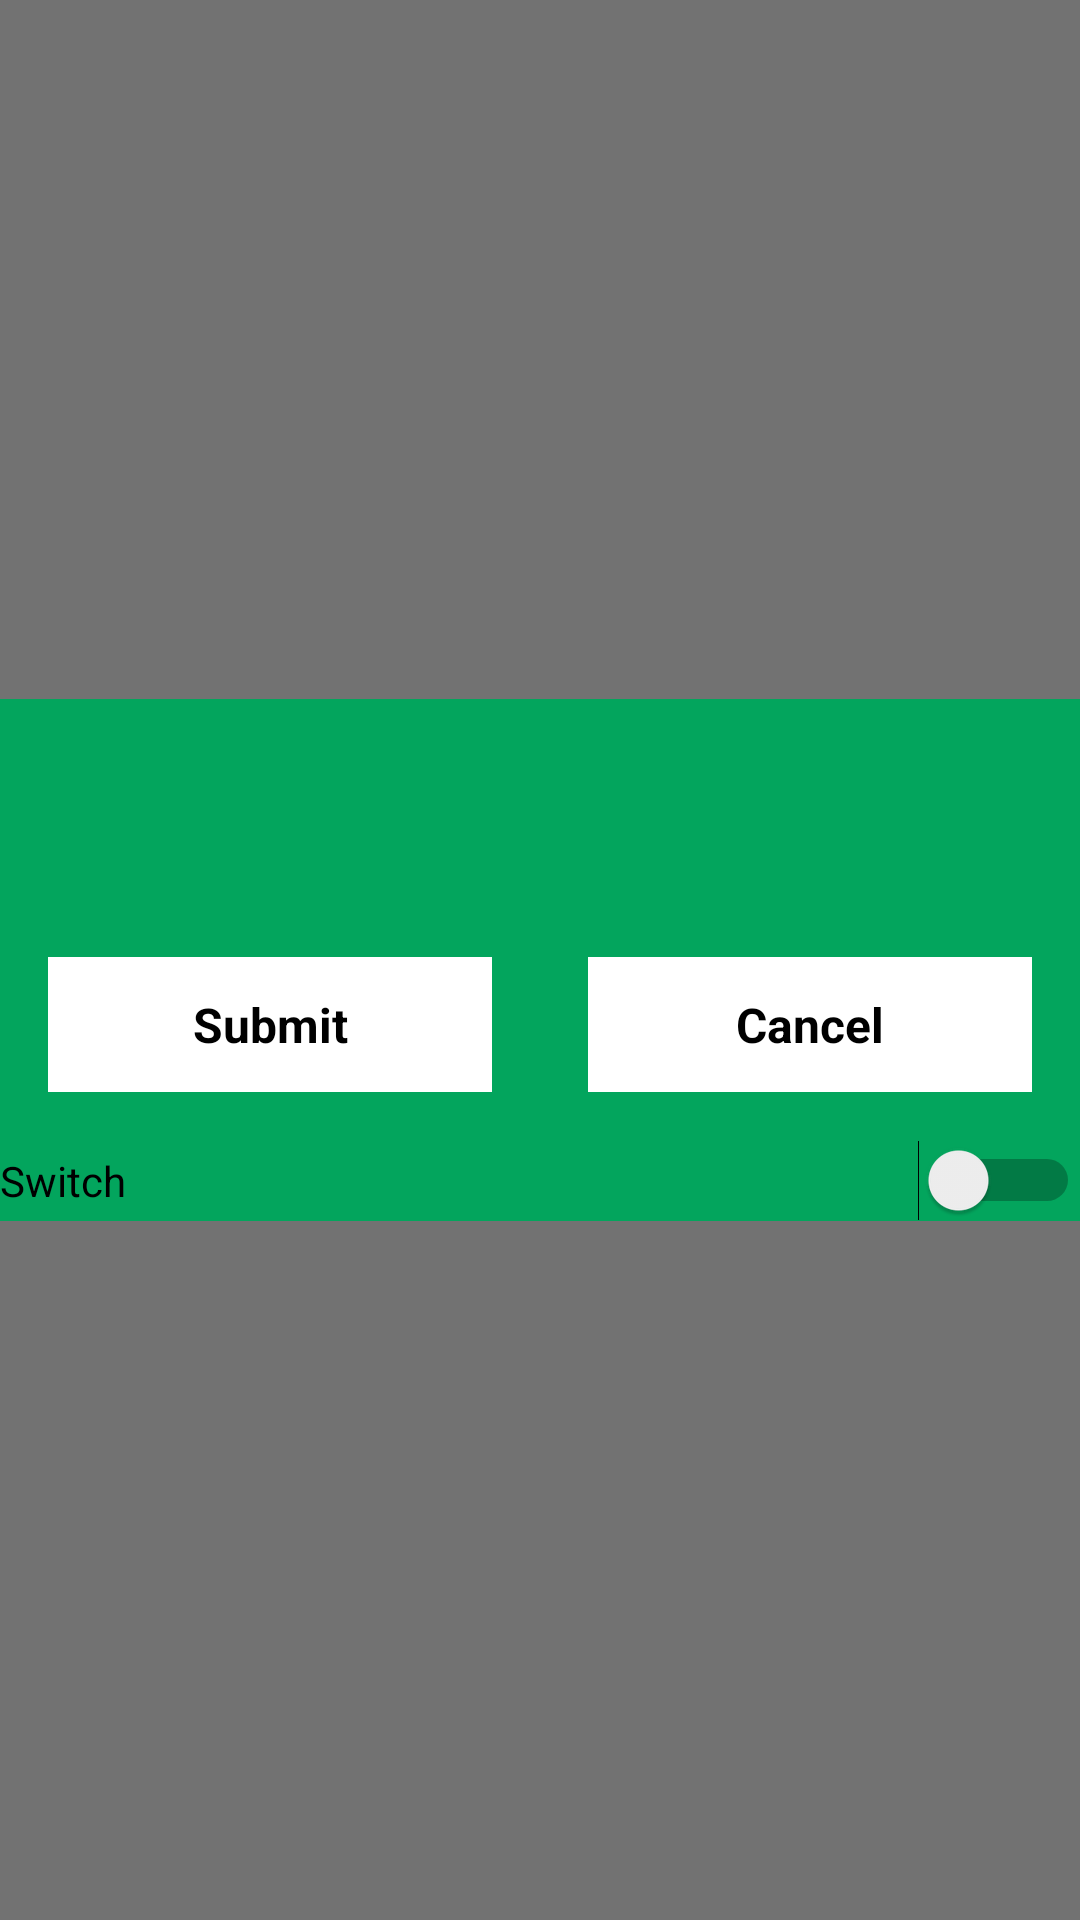

This screen was rendered from an Android layout file. Write that file and the resources it references.
<!-- AndroidManifest.xml: application theme Theme.Paridhan -->
<!-- res/layout/alert_ok.xml -->
<RelativeLayout xmlns:android="http://schemas.android.com/apk/res/android"
    android:layout_width="match_parent"
    android:layout_height="match_parent"
    xmlns:app="http://schemas.android.com/apk/res-auto"
    android:background="@color/transparent">

    <LinearLayout
        android:layout_width="match_parent"
        android:layout_height="wrap_content"
        android:layout_centerHorizontal="true"
        android:layout_centerVertical="true"
        android:gravity="center"
        android:background="@color/purple_500"
        android:orientation="vertical">

        <TextView
            android:id="@+id/tvMessage"
            android:layout_width="match_parent"
            android:layout_height="wrap_content"
            android:background="@color/purple_500"
            android:gravity="center"
            android:minHeight="70dp"
            android:padding="10dp"
            android:text=""
            android:textStyle="bold"
            android:textColor="@color/white"
            android:textSize="14dp"/>
        
        <LinearLayout

            android:layout_width="match_parent"
            android:layout_height="match_parent"
            android:weightSum="2"
            android:orientation="horizontal">

            <TextView
                android:id="@+id/btnSubmit"
                android:layout_width="0dp"
                android:layout_height="45dp"
                android:layout_gravity="center"
                android:layout_marginLeft="16dp"
                android:layout_marginTop="16dp"
                android:layout_marginRight="16dp"
                android:layout_marginBottom="16dp"
                android:layout_weight="1"
                android:background="@drawable/rectangle_gradient_white"
                android:gravity="center"
                android:text="Submit"
                android:textAllCaps="false"
                android:textColor="@color/black"
                android:textSize="16dp"
                android:textStyle="bold" />

            <TextView

                android:id="@+id/btnCancel"
                android:layout_weight="1"
                android:layout_width="0dp"
                android:layout_height="45dp"
                android:background="@drawable/rectangle_gradient_white"
                android:text="Cancel"
                android:textAllCaps="false"
                android:gravity="center"
                android:layout_marginRight="16dp"
                android:layout_marginLeft="16dp"
                android:textSize="16dp"
                android:textStyle="bold"
                android:layout_gravity="center"
                android:layout_marginTop="16dp"
                android:layout_marginBottom="16dp"
                android:textColor="@color/black" />


        </LinearLayout>



        <Switch
            android:id="@+id/switch1"
            android:layout_width="match_parent"
            android:layout_height="wrap_content"
            android:text="Switch" />

    </LinearLayout>

</RelativeLayout>
<!-- resources referenced by this layout -->
<resources>
  <color name="black">#FF000000</color>
  <color name="purple_500">#03A55D</color>
  <color name="transparent">#8e030303</color>
  <color name="white">#FFFFFFFF</color>
  <!-- drawable rectangle_gradient_white (drawable) -->
  <shape xmlns:android="http://schemas.android.com/apk/res/android" android:shape="rectangle" >
  
      <corners
          android:radius="0dp"/>
  
      <gradient
          android:centerX="1"
          android:centerY="1"
          android:startColor="@color/white"
          android:centerColor="@color/white"
          android:endColor="@color/white"
          android:gradientRadius="100"
          android:type="linear"/>
  
      <padding
          android:left="2dp"
          android:top="2dp"
          android:right="2dp"
          android:bottom="2dp" />
  
  </shape>
  <style name="Theme.Paridhan" parent="Theme.MaterialComponents.DayNight.NoActionBar">
          
          <item name="colorPrimary">@color/purple_500</item>
          <item name="colorPrimaryVariant">@color/purple_700</item>
          <item name="colorOnPrimary">@color/white</item>
          
          <item name="colorSecondary">@color/teal_200</item>
          <item name="colorSecondaryVariant">@color/teal_700</item>
          <item name="colorOnSecondary">@color/black</item>
          
          <item name="android:statusBarColor" tools:targetApi="l">?attr/colorPrimaryVariant</item>
          
      </style>
  <color name="purple_700">#03A55D</color>
  <color name="teal_200">#03A55D</color>
  <color name="teal_700">#FF018786</color>
</resources>
